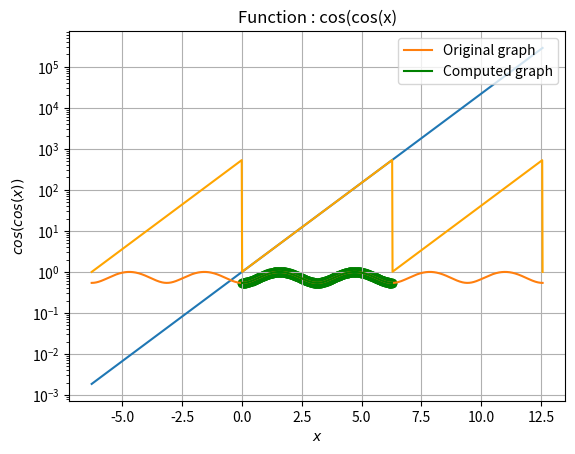
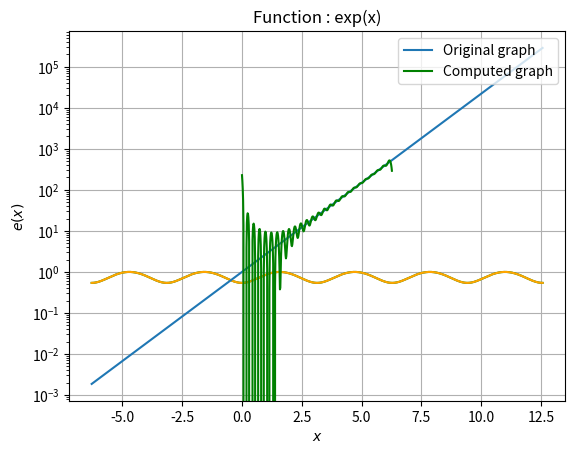
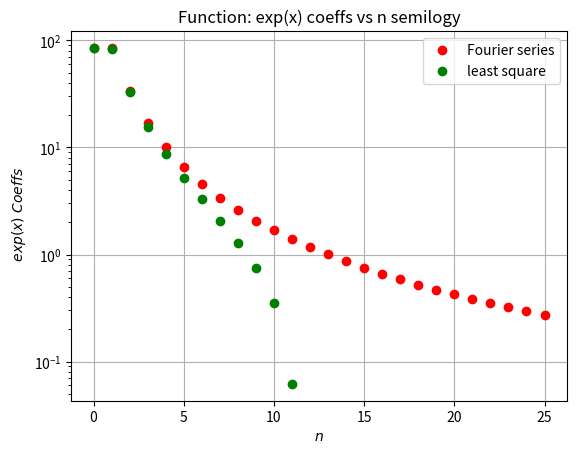
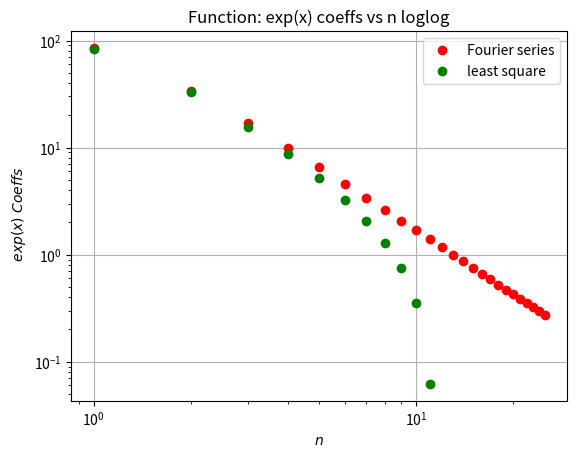
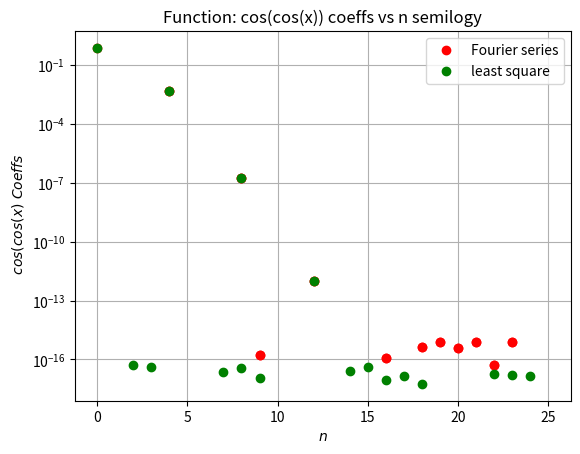
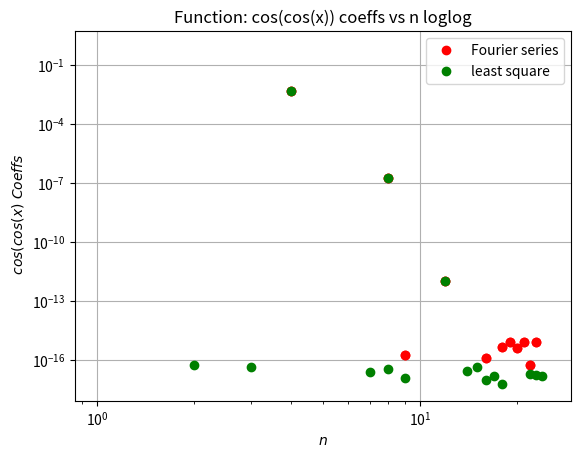

Reproduce these figures in Python, in order.

'''   ___________________________________

             ASSIGNMENT 5 [EE2703]
                  EE19B033
               KORRA SRIKANTH
          ___________________________
'''

import numpy as np
import matplotlib.pyplot as plt
from pylab import *
from scipy.integrate import *

def periodic(m, n):
    interval = n - m
    return lambda f: lambda x: f((x - m) % interval + m)

periodic_e =  lambda x : np.e**(np.remainder(x,2*pi))
e = lambda x : np.e**x
f = lambda x : np.cos(np.cos(x))

#Question: 1
#1200 points in interval of -2pi to 4pi
x0 = linspace(-2*pi,4*pi,1200) 
y0 = list(map(f, x0))  
y1 = list(map(e, x0))

plt.figure(1)
plt.grid(True)
plt.semilogy(x0,y1)
plt.semilogy(x0,periodic_e(x0),color='orange')
plt.title("$\cos(\cos(x))$ and its periodically extended version")
plt.ylabel(r"$y$ ")
plt.xlabel(r"$x$ (linear)")
plt.legend([r"$\cos(\cos(x))$",r"periodic version of $\cos(\cos(x))$"], loc=1)
plt.show()

plt.figure(2)      
plt.grid(True)
plt.semilogy(x0,y0,color = 'green')
plt.semilogy(x0,cos(cos(x0)),color='orange')
plt.title("$e^x$ and its periodically extended version")
plt.ylabel(r"$y$ (log)")
plt.xlabel(r"$x$ (linear)")
plt.legend([r"$e^x$",r"periodic version of $e^x$"], loc='upper right')
plt.show()

#Question: 2
u1 = lambda x,k : e(x)*np.cos(k*x)
v1 = lambda x,k : e(x)*np.sin(k*x)
u2 = lambda x,k : f(x)*np.cos(k*x)
v2 = lambda x,k : f(x)*np.cos(k*x)

# Initializing lists for storing fourier Coeffs
a1 = [0]*26 
b1 = [0]*26
a2 = [0]*26
b2 = [0]*26
a1[0] = quad(u1,0,2*pi,args=(0))  
a2[0] = quad(u2,0,2*pi,args=(0))
F1 = [(1/(2*pi))*a1[0][0]]
F2 = [(1/(2*pi))*a2[0][0]]
for i in range(1,26):
    a1[i] = quad(u1,0,2*pi,args=(i))
    F1.append((1/(pi))*a1[i][0])
    b1[i] = quad(v1,0,2*pi,args=(i))
    F1.append((1/(pi))*b1[i][0])
    a2[i] = quad(u2,0,2*pi,args=(i))
    F2.append((1/(pi))*a2[i][0])
    b2[i] = quad(v2,0,2*pi,args=(i))
    F2.append((1/(pi))*b2[i][0])


x2 = [0]
for i in range(1,26):
    x2.append(i)
    x2.append(i)

#Question: 4
# Calculating coefficients using lstsq method
x = linspace(0,2*pi,401) 
x = x[:-1]
a = zeros((400,51)) # Initializing empty matrix
a[:,0] = 1 # Making first column 1
for i in range(1,26):
    a[:,2*i-1] = cos(i*x) # Constructing the required matrix
    a[:,2*i] = sin(i*x)

#Question: 5
# Solving for the coefficients which give least square error
Y = linalg.lstsq(a,e(x),rcond=-1)[0] 
Z = linalg.lstsq(a,f(x),rcond=-1)[0]

#Question: 3,6
# plotting coefficients of e(x) in semilogy and loglog
plt.figure(3) 
plt.title('Function: exp(x) coeffs vs n semilogy')
plt.xlabel(r'$n$')
plt.ylabel(r'$\ exp(x) \ Coeffs$')
plt.semilogy(x2,F1,'ro',label = 'Fourier series')
plt.semilogy(x2,Y,'go',label= 'least square')
plt.legend()
plt.grid()
plt.show()

plt.figure(4)
plt.title('Function: exp(x) coeffs vs n loglog')
plt.xlabel(r'$n$')
plt.ylabel(r'$\ exp(x) \ Coeffs$')
plt.loglog(x2,F1,'ro',label = 'Fourier series')
plt.loglog(x2,Y,'go',label = 'least square')
plt.legend()
plt.grid()
plt.show()

# plotting coefficients of cos(cos(x)) in semilogy and loglog
plt.figure(5) 
plt.title('Function: cos(cos(x)) coeffs vs n semilogy')
plt.xlabel(r'$n$')
plt.ylabel(r'$ \ cos(cos(x) \ Coeffs$')
plt.semilogy(x2,F2,'ro',label = 'Fourier series')
plt.semilogy(x2,Z,'go',label= 'least square')
plt.legend()
plt.grid()
plt.show()

plt.figure(6)
plt.title('Function: cos(cos(x)) coeffs vs n loglog')
plt.xlabel(r'$n$')
plt.ylabel(r'$\ cos(cos(x) \ Coeffs$')
plt.loglog(x2,F2,'ro',label = 'Fourier series')
plt.loglog(x2,Z,'go',label = 'least square')
plt.legend()
plt.grid()
plt.show()

print("The max deviation in exp(x) is " + str(max(F1 - Y)))
print("The max deviation in cos(cos(x) is " + str(max(F2 - Z)))



# plotting the original and computed graph of cos(cos(x))
plt.figure(1) 
plt.title('Function : cos(cos(x)')
plt.scatter(x,np.dot(a,Z),color = 'green')
plt.grid(True)
plt.xlabel(r'$x$')
plt.ylabel(r'$cos(cos(x))$')
plt.plot(x0,y0,label = 'Original graph')
plt.plot(x,np.dot(a,Z),'g',label = 'Computed graph')
plt.legend(loc = 'upper right')
plt.show()

# plotting the original and computed graph of e(x)
plt.figure(2)
plt.title('Function : exp(x)') 
plt.grid(True)
plt.xlabel(r'$x$')
plt.ylabel(r'$e(x)$')
plt.semilogy(x0,y1,label = 'Original graph')
plt.semilogy(x,np.dot(a,Y),'g',label = 'Computed graph')
plt.legend(loc = 'upper right')
plt.show()





